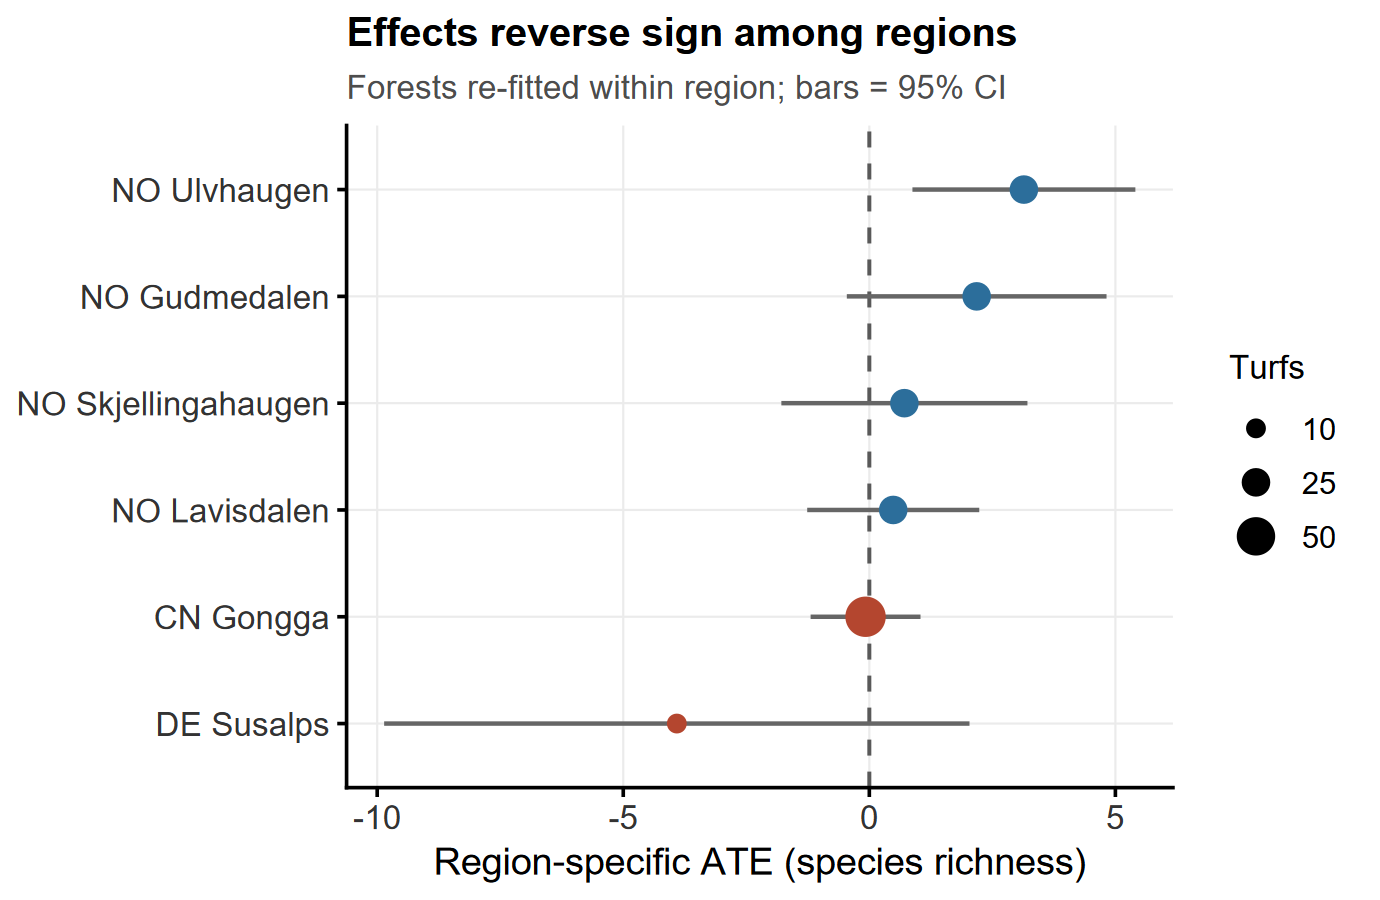

Data behind this chart, as committed beside it:
Region, n, turfs, ate, se, lo, hi
CN_Gongga, 274, 56, -0.07651, 0.5697, -1.193, 1.04
DE_Susalps, 47, 10, -3.912, 3.034, -9.859, 2.036
NO_Gudmedalen, 150, 25, 2.181, 1.346, -0.4574, 4.82
NO_Lavisdalen, 150, 25, 0.4857, 0.8919, -1.262, 2.234
NO_Skjellingahaugen, 149, 25, 0.7127, 1.276, -1.787, 3.213
NO_Ulvhaugen, 149, 25, 3.141, 1.156, 0.8759, 5.406
